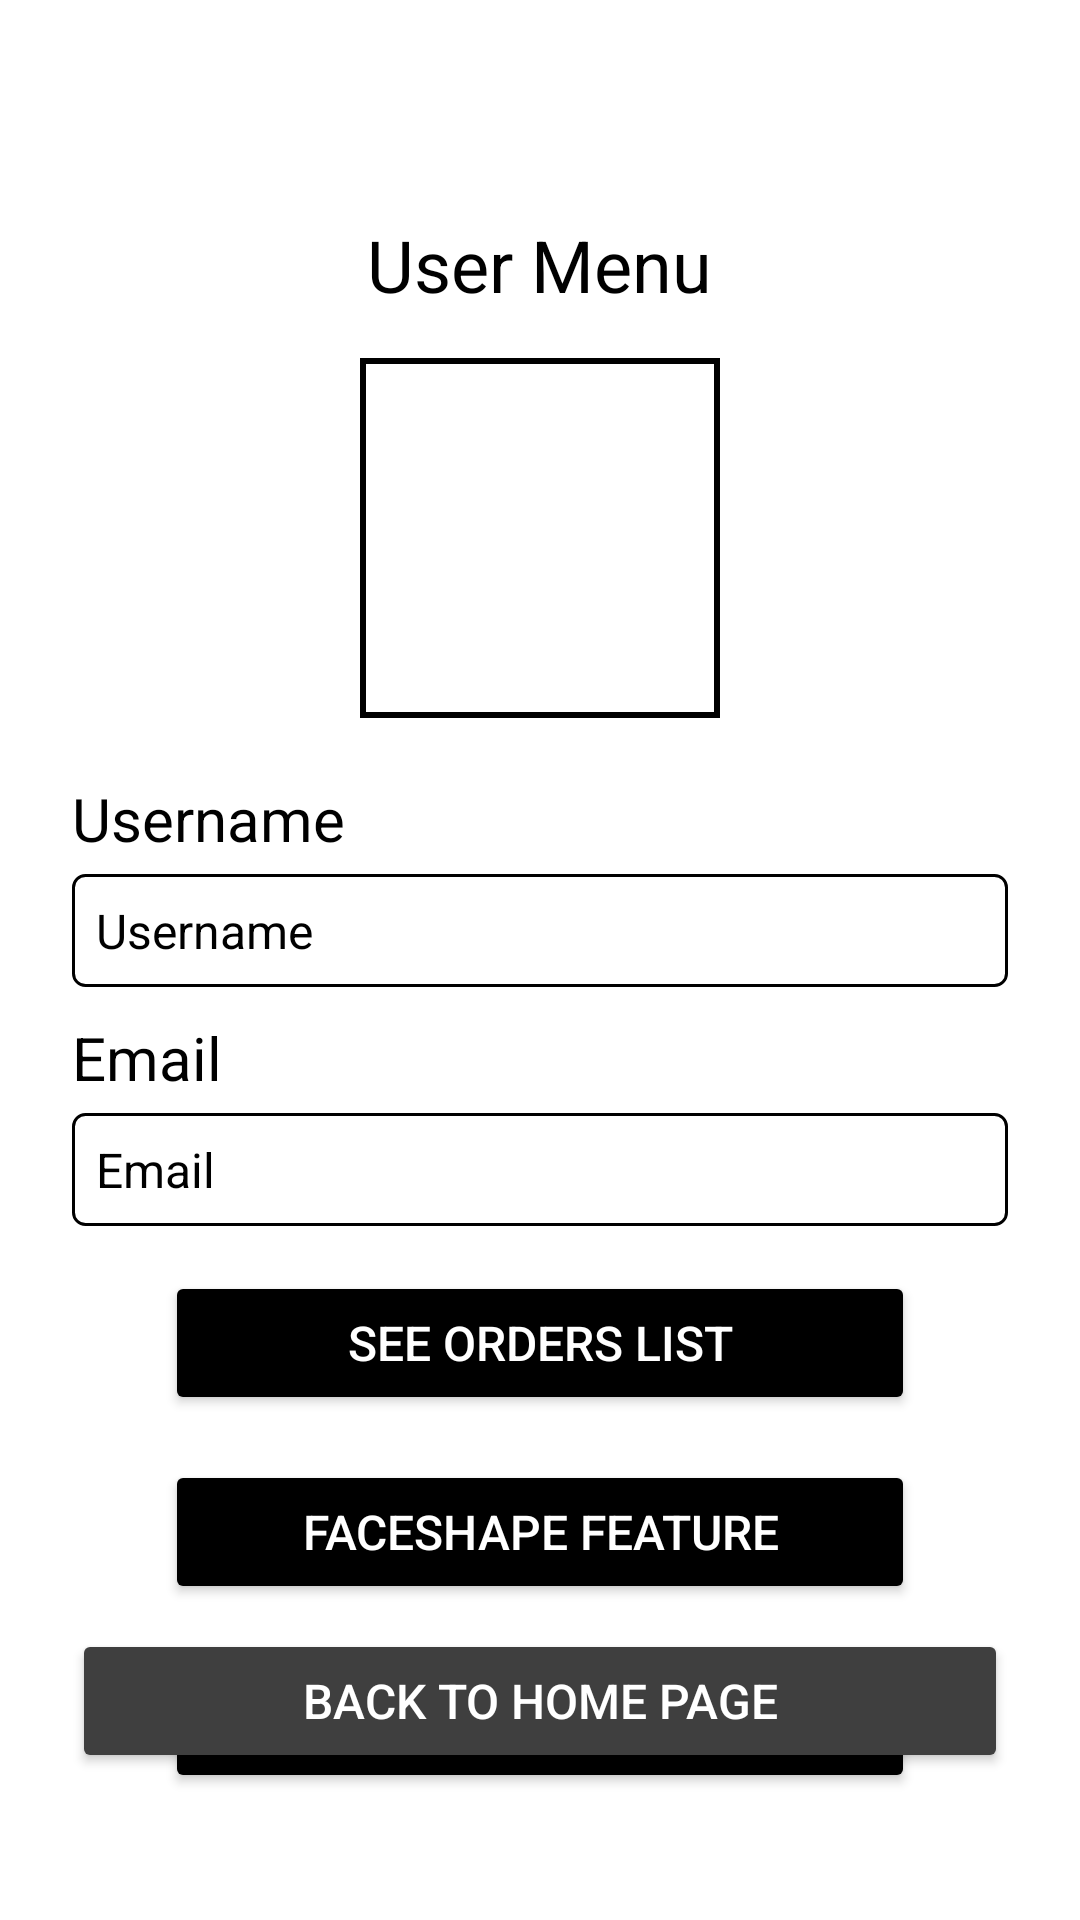

Android layout source for this screen:
<!-- AndroidManifest.xml: application theme Theme.EyeGlassesApp -->
<!-- res/layout/activity_user_account.xml -->
<?xml version="1.0" encoding="utf-8"?>
<RelativeLayout xmlns:android="http://schemas.android.com/apk/res/android"
    xmlns:app="http://schemas.android.com/apk/res-auto"
    xmlns:tools="http://schemas.android.com/tools"
    android:id="@+id/main"
    android:layout_width="match_parent"
    android:layout_height="match_parent"
    tools:context=".UserAccountActivity"
    android:background="@android:color/white"
    android:padding="24dp">

    <ImageButton
        android:id="@+id/backButton"
        android:layout_width="48dp"
        android:layout_height="48dp"
        android:background="?attr/selectableItemBackgroundBorderless"
        android:padding="8dp"
        android:src="@drawable/baseline_arrow_back"
        android:contentDescription="@string/back_button_description"/>

    <TextView
        android:id="@+id/welcomeBackText"
        android:layout_width="wrap_content"
        android:layout_height="wrap_content"
        android:layout_below="@id/backButton"
        android:layout_centerHorizontal="true"

        android:text="User Menu"
        android:textAlignment="center"
        android:textSize="24sp"
        android:textColor="@android:color/black" />

    <ImageView
        android:id="@+id/user_image"
        android:layout_width="120dp"
        android:layout_height="120dp"
        tools:srcCompat="@tools:sample/avatars"
        android:layout_below="@+id/welcomeBackText"
        android:layout_centerHorizontal="true"
        android:layout_marginTop="15dp"
        android:background="@drawable/user_image_placeholder"
        android:scaleType="centerCrop"
        android:padding="4dp"/>

    <TextView
        android:id="@+id/username_text"
        android:layout_width="wrap_content"
        android:layout_height="wrap_content"
        android:layout_below="@id/user_image"
        android:text="Username"
        android:textAlignment="center"
        android:layout_marginTop="20dp"
        android:textSize="20sp"
        android:textColor="@android:color/black" />

    <com.google.android.material.textfield.TextInputLayout
        android:id="@+id/textInputLayout_username"
        android:layout_width="match_parent"
        android:layout_height="wrap_content"
        android:hint="Your Label Here"
        android:layout_below="@id/username_text"
        style="@style/Widget.MaterialComponents.TextInputLayout.OutlinedBox">

    <TextView
        android:id="@+id/username_value"
        android:layout_width="match_parent"
        android:layout_height="wrap_content"
        android:text="Username"
        android:textColor="@android:color/black"
        android:textSize="16sp"
        android:padding="8dp"
        android:background="@drawable/text_field_background"
        android:layout_marginTop="5dp"

        />

</com.google.android.material.textfield.TextInputLayout>
    <TextView
        android:id="@+id/email_text"
        android:layout_width="wrap_content"
        android:layout_height="wrap_content"
        android:layout_below="@id/textInputLayout_username"
        android:text="Email"
        android:textAlignment="center"
        android:layout_marginTop="10dp"
        android:textSize="20sp"
        android:textColor="@android:color/black" />

    <com.google.android.material.textfield.TextInputLayout
        android:id="@+id/textInputLayout_email"
        android:layout_width="match_parent"
        android:layout_height="wrap_content"
        android:layout_below="@id/email_text"
        style="@style/Widget.MaterialComponents.TextInputLayout.OutlinedBox">

        <TextView
            android:id="@+id/email_value"
            android:layout_width="match_parent"
            android:layout_height="wrap_content"
            android:text="Email"
            android:textColor="@android:color/black"
            android:textSize="16sp"
            android:padding="8dp"
            android:background="@drawable/text_field_background"
            android:layout_marginTop="5dp"
            />

    </com.google.android.material.textfield.TextInputLayout>

    <Button
        android:id="@+id/order_list_button"
        android:layout_width="250dp"
        android:layout_height="48dp"
        android:layout_below="@id/textInputLayout_email"
        android:layout_marginTop="15dp"
        android:backgroundTint="@android:color/black"
        android:text="See orders list"
        android:textColor="@android:color/white"
        android:layout_centerHorizontal="true"
        android:textSize="16sp" />

    <Button
        android:id="@+id/personalized_option_button"
        android:layout_width="250dp"
        android:layout_height="48dp"
        android:layout_below="@id/order_list_button"
        android:layout_marginTop="15dp"
        android:backgroundTint="@android:color/black"
        android:text="FaceShape Feature"
        android:textColor="@android:color/white"
        android:layout_centerHorizontal="true"
        android:textSize="16sp" />
    <Button
        android:id="@+id/logout_button"
        android:layout_width="250dp"
        android:layout_height="48dp"
        android:layout_below="@id/personalized_option_button"
        android:layout_marginTop="15dp"
        android:backgroundTint="@android:color/black"
        android:text="Logout"
        android:textColor="@android:color/white"
        android:layout_centerHorizontal="true"
        android:textSize="16sp" />

    <Button
        android:id="@+id/home_redirect"
        android:layout_width="match_parent"
        android:layout_height="48dp"
        android:layout_alignParentEnd="true"
        android:layout_alignParentBottom="true"
        android:layout_centerHorizontal="true"
        android:layout_marginBottom="25dp"
        android:backgroundTint="@color/grey"
        android:text="Back to Home Page"
        android:textColor="@android:color/white"
        android:textSize="16sp" />


</RelativeLayout>
<!-- resources referenced by this layout -->
<resources>
  <color name="grey">#3f3f3f</color>
  <!-- drawable text_field_background (drawable) -->
  <?xml version="1.0" encoding="utf-8"?>
  <shape xmlns:android="http://schemas.android.com/apk/res/android"
      android:shape="rectangle">
      <solid android:color="@android:color/transparent" />
      <corners android:radius="4dp" /> 
      <stroke
          android:width="1dp"
          android:color="@color/black" />
  </shape>
  <!-- drawable user_image_placeholder (drawable) -->
  <?xml version="1.0" encoding="utf-8"?>
  <shape xmlns:android="http://schemas.android.com/apk/res/android"
      android:shape="rectangle">
      <stroke
          android:width="2dp"
          android:color="@color/black" />
      <size
          android:width="120dp"
          android:height="120dp" />
  </shape>
  <string name="back_button_description">Go back</string>
  <style name="Theme.EyeGlassesApp" parent="Base.Theme.EyeGlassesApp" />
  <color name="black">#FF000000</color>
  <style name="Base.Theme.EyeGlassesApp" parent="Theme.Material3.DayNight.NoActionBar">
          
          <item name="colorPrimary">@color/grey</item>
      </style>
</resources>
